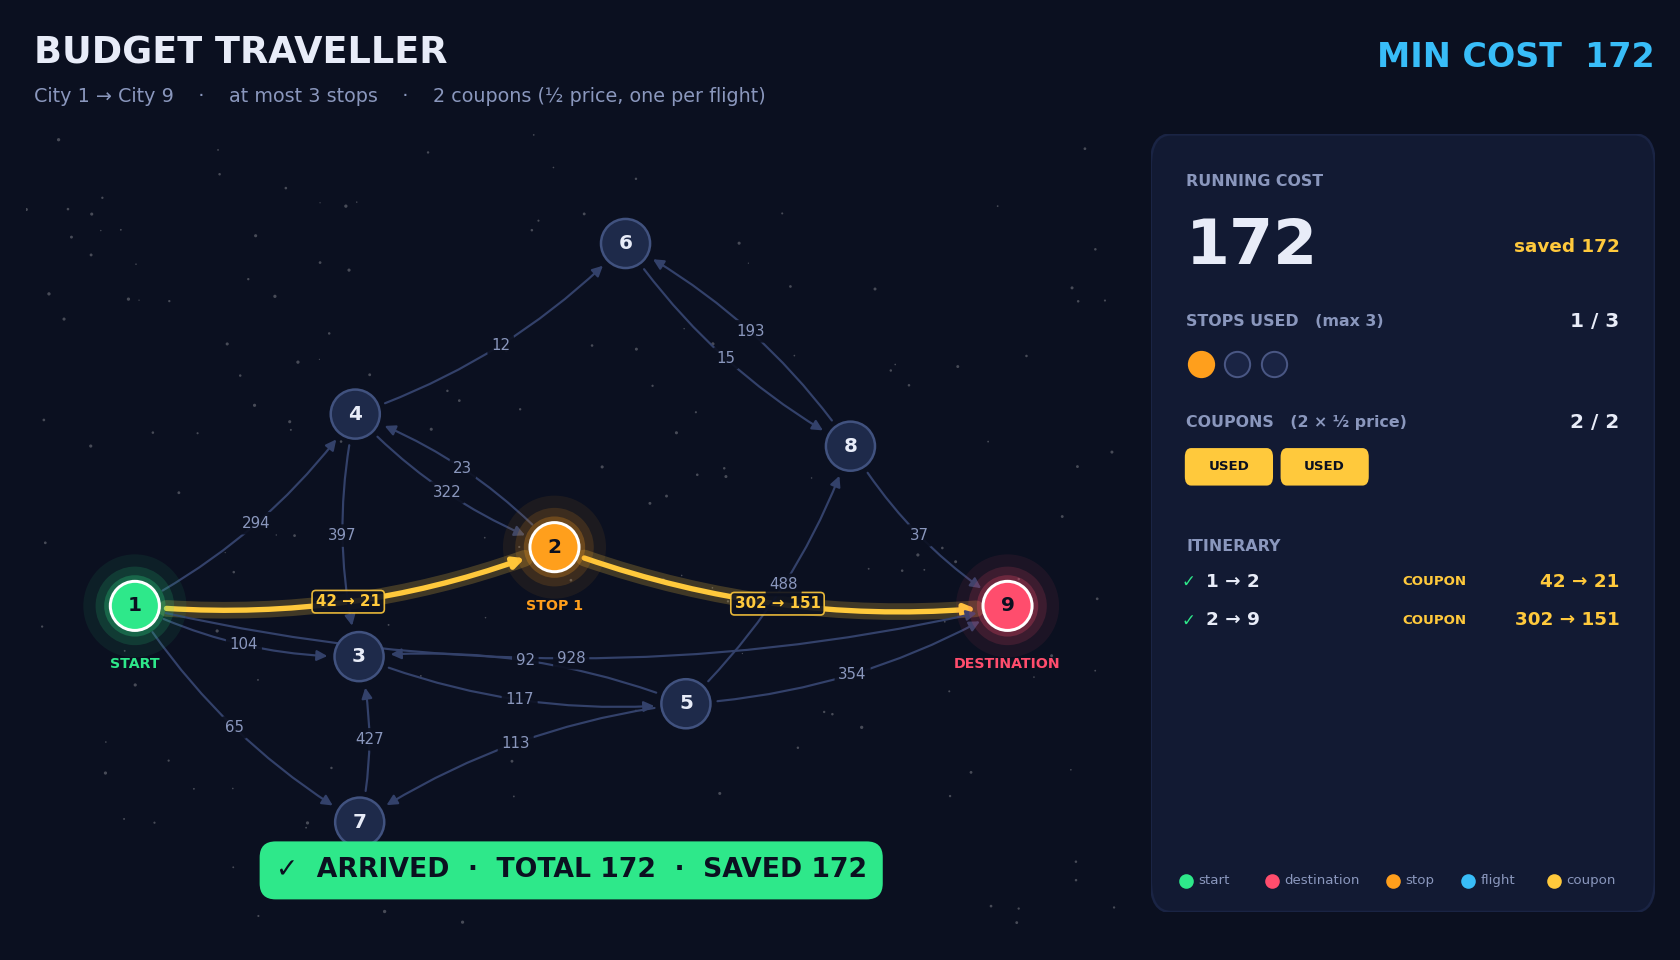

The table this chart was drawn from, first rows:
u, v, price, on_path, coupon, paid, leg
5, 3, 92, , , , 
5, 9, 354, , , , 
8, 6, 193, , , , 
8, 9, 37, , , , 
6, 8, 15, , , , 
1, 2, 42, x, x, 21, 1
2, 9, 302, x, x, 151, 2
5, 7, 113, , , , 
5, 8, 488, , , , 
4, 6, 12, , , , 
4, 2, 322, , , , 
1, 9, 928, , , , 
3, 5, 117, , , , 
7, 3, 427, , , , 
1, 3, 104, , , , 
1, 4, 294, , , , 
4, 3, 397, , , , 
2, 4, 23, , , , 
1, 7, 65, , , , 
# N, 9, K, 3, C, 2
# min_cost, 172
# route, 1 -> 2 -> 9
